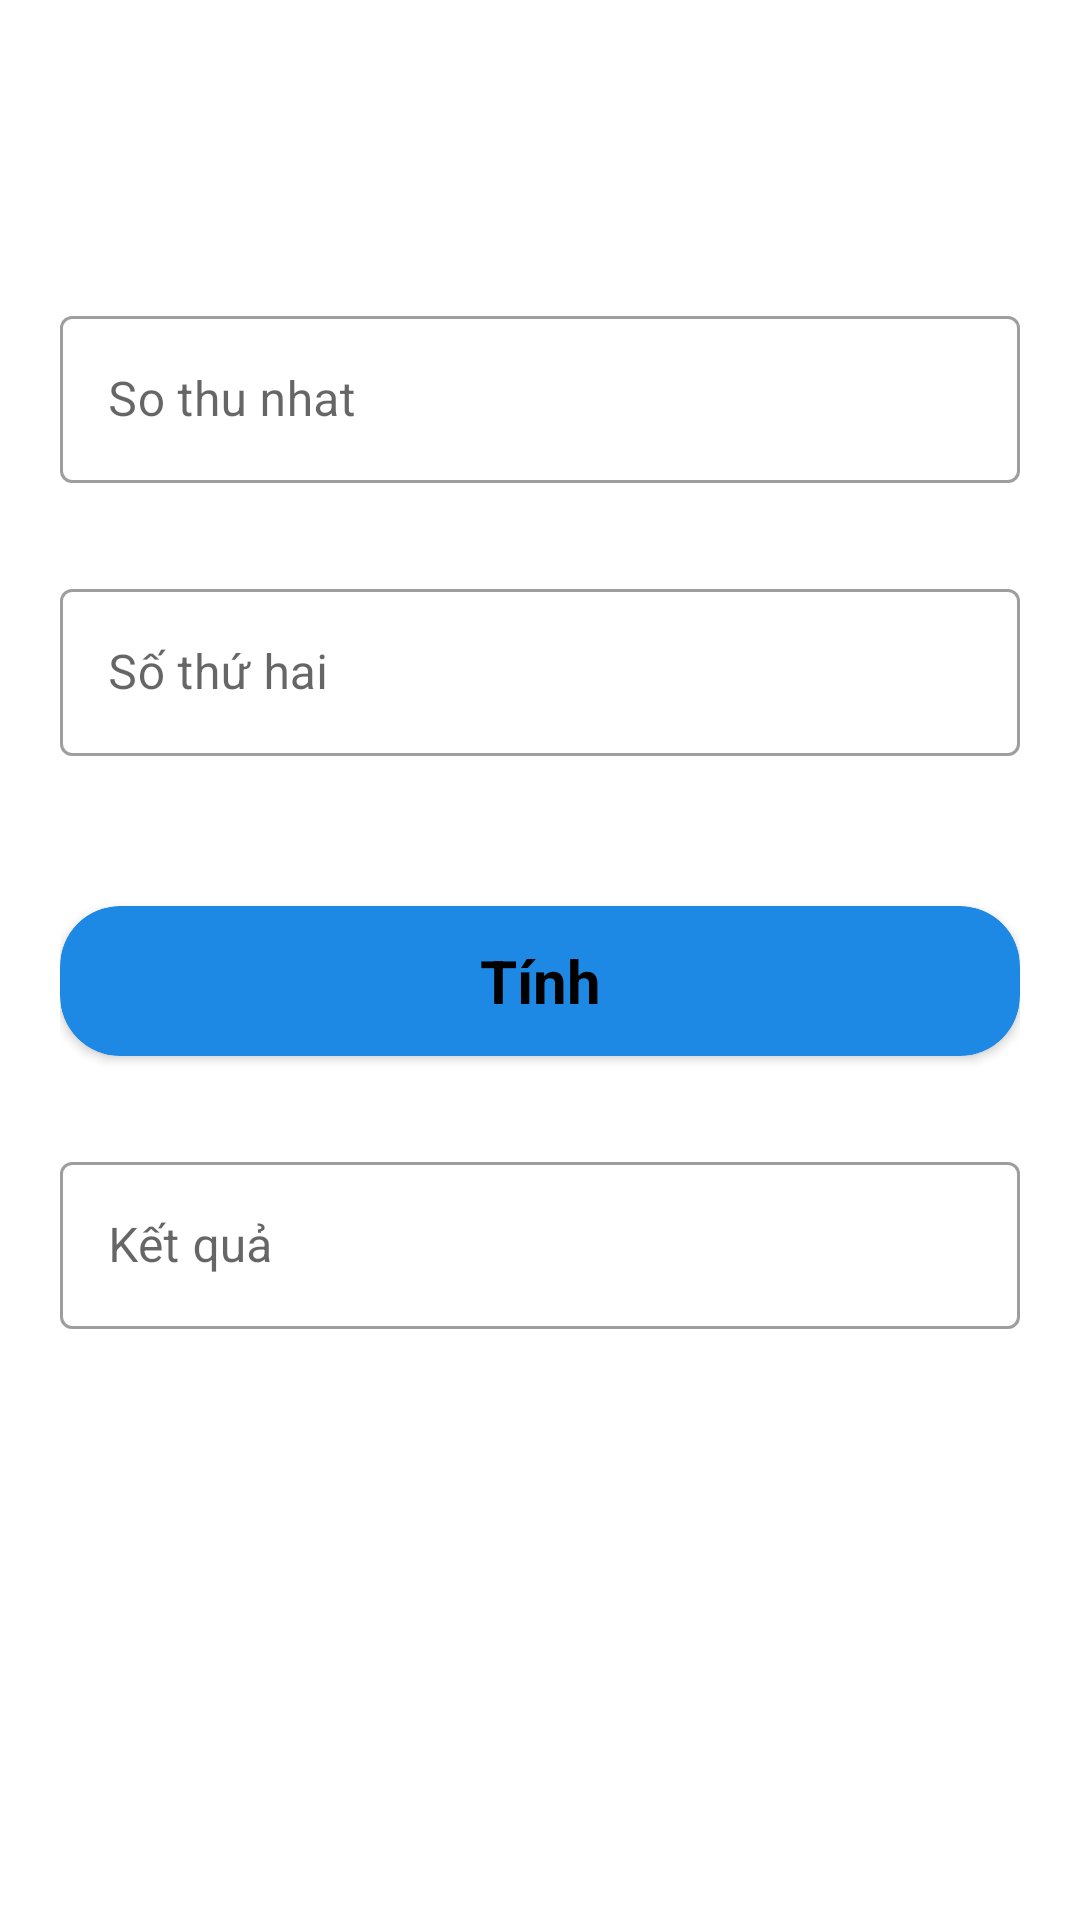

Here is an Android app screen rendered from its layout file. Give the layout XML and the strings, colors and styles it references.
<!-- AndroidManifest.xml: application theme Theme.Pheptinh -->
<!-- res/layout/activity_detail.xml -->
<?xml version="1.0" encoding="utf-8"?>
<RelativeLayout xmlns:android="http://schemas.android.com/apk/res/android"
    xmlns:app="http://schemas.android.com/apk/res-auto"
    xmlns:tools="http://schemas.android.com/tools"
    android:layout_width="match_parent"
    android:layout_height="match_parent"
    tools:context=".Detail">
    <LinearLayout
        android:layout_marginTop="100dp"
        android:orientation="vertical"
        android:layout_marginLeft="20dp"
        android:layout_marginRight="20dp"
        android:layout_width="match_parent"
        android:layout_height="wrap_content">
        <com.google.android.material.textfield.TextInputLayout
            style="@style/Widget.MaterialComponents.TextInputLayout.OutlinedBox"
            android:layout_width="match_parent"
            android:layout_height="wrap_content"
            android:hint="So thu nhat">

            <com.google.android.material.textfield.TextInputEditText
                android:id="@+id/soThuNhat"
                android:inputType="number"
                android:layout_width="match_parent"
                android:layout_height="wrap_content">

            </com.google.android.material.textfield.TextInputEditText>

        </com.google.android.material.textfield.TextInputLayout>
        <com.google.android.material.textfield.TextInputLayout
            style="@style/Widget.MaterialComponents.TextInputLayout.OutlinedBox"
            android:layout_width="match_parent"
            android:layout_marginTop="30dp"
            android:layout_height="wrap_content"
            android:hint="Số thứ hai">

            <com.google.android.material.textfield.TextInputEditText
                android:inputType="number"
                android:id="@+id/soThuHai"
                android:layout_width="match_parent"
                android:layout_height="wrap_content">

            </com.google.android.material.textfield.TextInputEditText>

        </com.google.android.material.textfield.TextInputLayout>
        <androidx.cardview.widget.CardView
            android:layout_width="match_parent"
            android:layout_height="50dp"
            android:layout_marginTop="50dp"
            android:id="@+id/btnTinh"
            app:cardBackgroundColor="#1E88E5"
            app:cardCornerRadius="20dp">
            <TextView
                android:layout_width="match_parent"
                android:layout_height="match_parent"
                android:text="Tính"
                android:textSize="20dp"
                android:gravity="center"
                android:textStyle="bold"
                android:textColor="@color/black"/>
        </androidx.cardview.widget.CardView>
        <com.google.android.material.textfield.TextInputLayout
            style="@style/Widget.MaterialComponents.TextInputLayout.OutlinedBox"
            android:layout_width="match_parent"
            android:layout_marginTop="30dp"
            android:layout_height="wrap_content"
            android:hint="Kết quả">

            <com.google.android.material.textfield.TextInputEditText
                android:inputType="text"
                android:id="@+id/ketqua"
                android:enabled="false"
                android:layout_width="match_parent"
                android:layout_height="wrap_content">

            </com.google.android.material.textfield.TextInputEditText>

        </com.google.android.material.textfield.TextInputLayout>
    </LinearLayout>



</RelativeLayout>
<!-- resources referenced by this layout -->
<resources>
  <style name="Theme.Pheptinh" parent="Theme.MaterialComponents.DayNight.DarkActionBar">
          
          <item name="colorPrimary">@color/purple_500</item>
          <item name="colorPrimaryVariant">@color/purple_700</item>
          <item name="colorOnPrimary">@color/white</item>
          
          <item name="colorSecondary">@color/teal_200</item>
          <item name="colorSecondaryVariant">@color/teal_700</item>
          <item name="colorOnSecondary">@color/black</item>
          
          <item name="android:statusBarColor" tools:targetApi="l">?attr/colorPrimaryVariant</item>
          
      </style>
  <!-- not gathered from this repository: default colours our renderer supplied (Android Studio template values) -->
  <color name="purple_500">#FF6200EE</color>
  <color name="purple_700">#FF3700B3</color>
  <color name="teal_200">#FF03DAC5</color>
  <color name="teal_700">#FF018786</color>
  <color name="black">#FF000000</color>
  <color name="white">#FFFFFFFF</color>
</resources>
